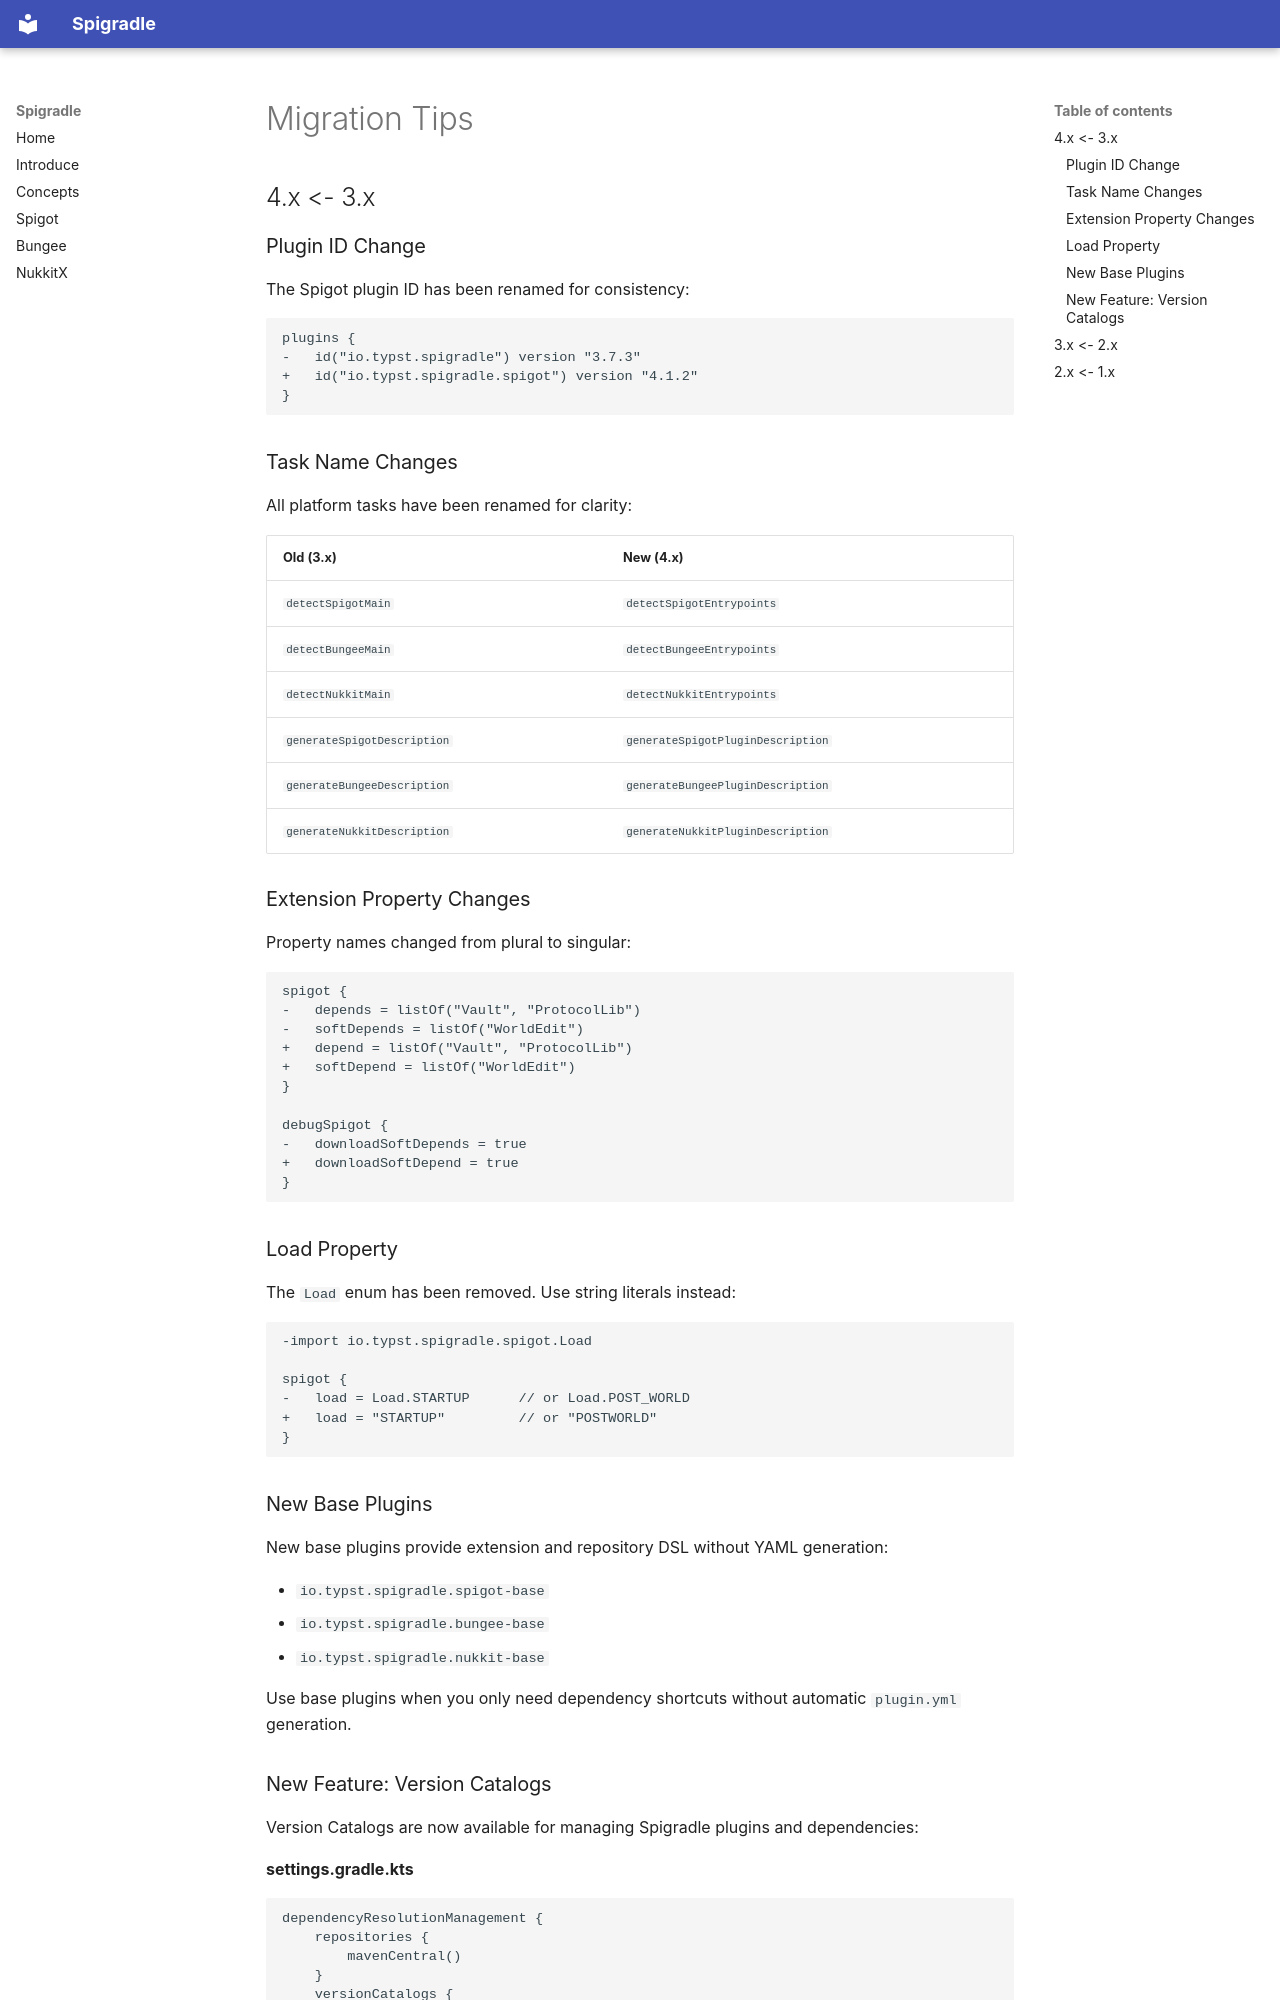

repository: typst-io/spigradle · page: migration/index.html · generator: mkdocs

[comment]: <> (!! Do not edit this file but 'docs/templates' or 'docs/root-templates', See [CONTRIBUTING.md] !!)

# Migration Tips

## 4.x <- 3.x

### Plugin ID Change

The Spigot plugin ID has been renamed for consistency:

```diff
plugins {
-   id("io.typst.spigradle") version "3.7.3"
+   id("io.typst.spigradle.spigot") version "4.1.2"
}
```

### Task Name Changes

All platform tasks have been renamed for clarity:

| Old (3.x)                   | New (4.x)                         |
|-----------------------------|-----------------------------------|
| `detectSpigotMain`          | `detectSpigotEntrypoints`         |
| `detectBungeeMain`          | `detectBungeeEntrypoints`         |
| `detectNukkitMain`          | `detectNukkitEntrypoints`         |
| `generateSpigotDescription` | `generateSpigotPluginDescription` |
| `generateBungeeDescription` | `generateBungeePluginDescription` |
| `generateNukkitDescription` | `generateNukkitPluginDescription` |

### Extension Property Changes

Property names changed from plural to singular:

```diff
spigot {
-   depends = listOf("Vault", "ProtocolLib")
-   softDepends = listOf("WorldEdit")
+   depend = listOf("Vault", "ProtocolLib")
+   softDepend = listOf("WorldEdit")
}

debugSpigot {
-   downloadSoftDepends = true
+   downloadSoftDepend = true
}
```

### Load Property

The `Load` enum has been removed. Use string literals instead:

```diff
-import io.typst.spigradle.spigot.Load

spigot {
-   load = Load.STARTUP      // or Load.POST_WORLD
+   load = "STARTUP"         // or "POSTWORLD"
}
```

### New Base Plugins

New base plugins provide extension and repository DSL without YAML generation:

- `io.typst.spigradle.spigot-base`
- `io.typst.spigradle.bungee-base`
- `io.typst.spigradle.nukkit-base`

Use base plugins when you only need dependency shortcuts without automatic `plugin.yml` generation.
